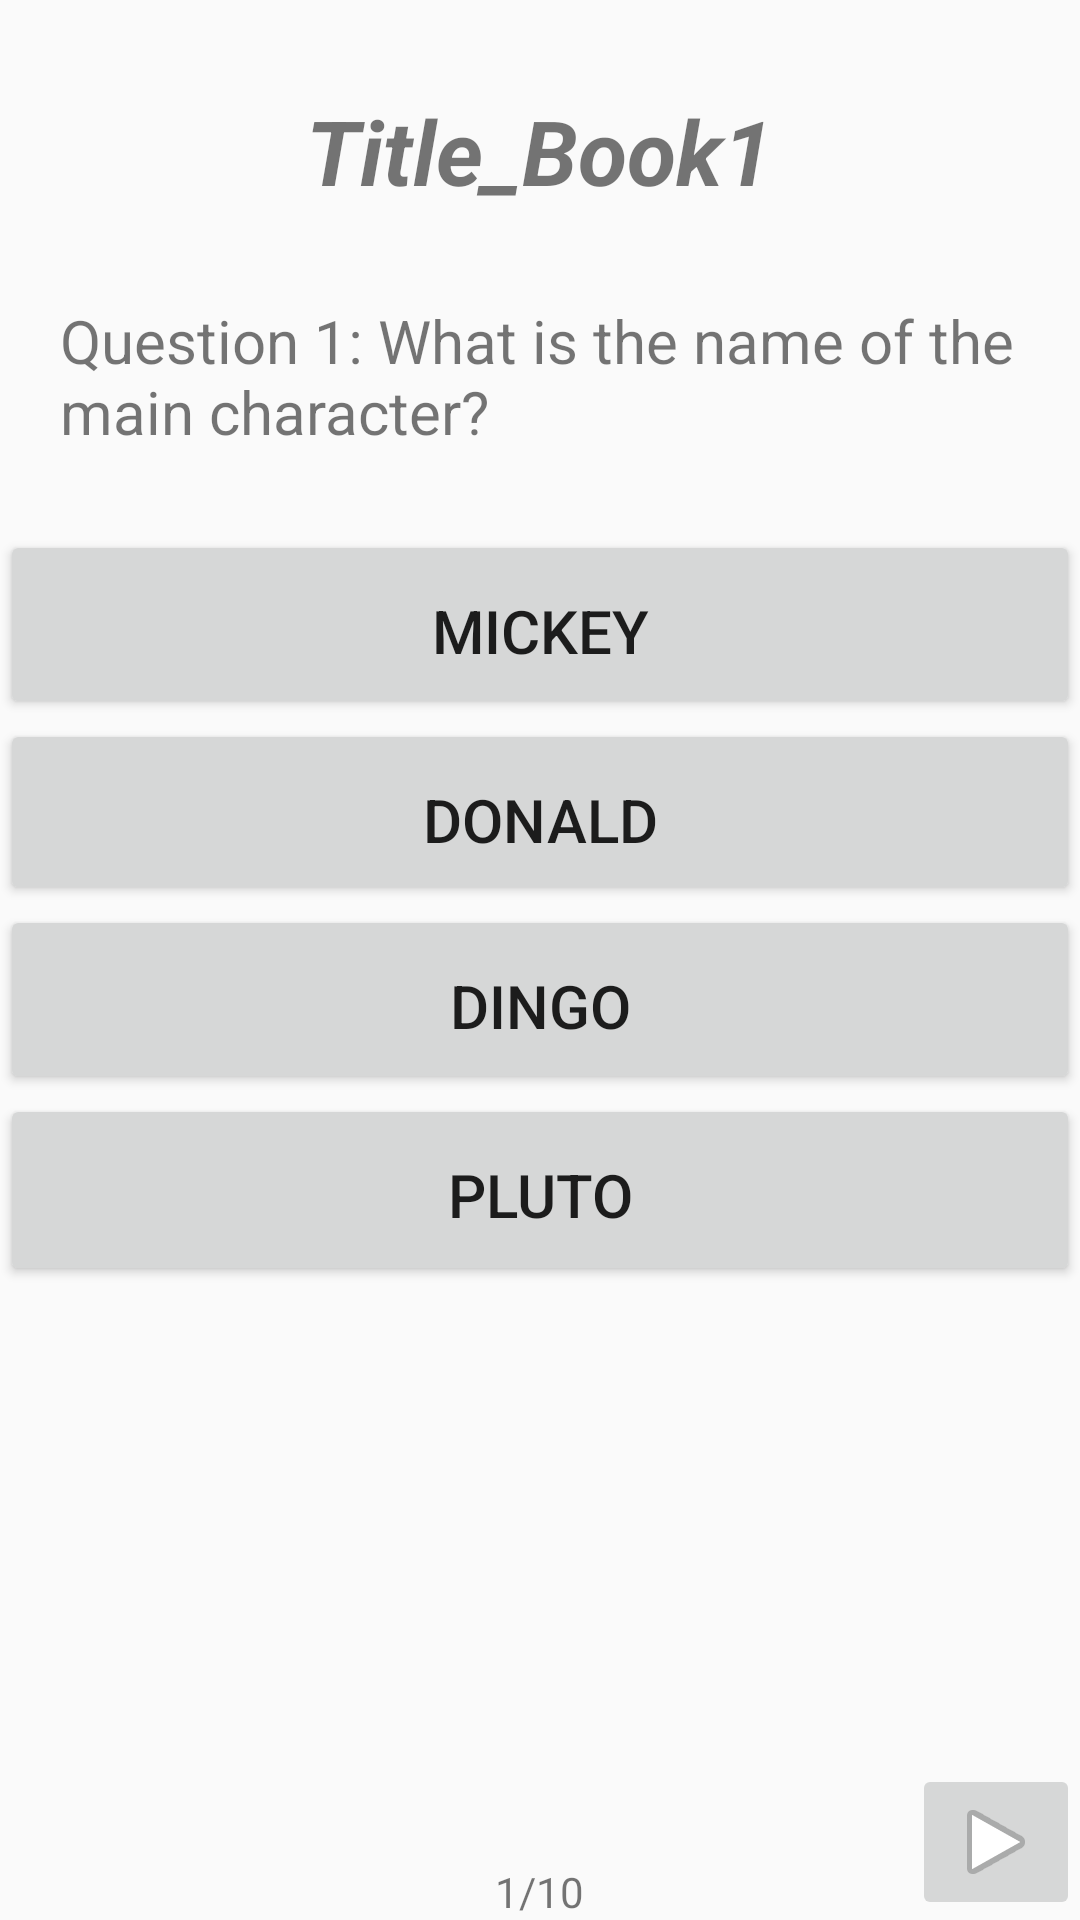

Produce the Android XML layout that renders to this screen, including the resource entries it uses.
<!-- AndroidManifest.xml: application theme AppTheme -->
<!-- res/layout/activity_questionnaire__q1__book1.xml -->
<?xml version="1.0" encoding="utf-8"?>
<RelativeLayout xmlns:android="http://schemas.android.com/apk/res/android"
    xmlns:app="http://schemas.android.com/apk/res-auto"
    xmlns:tools="http://schemas.android.com/tools"
    android:layout_width="match_parent"
    android:layout_height="match_parent"
    android:orientation="vertical"
    tools:context="bookmanager.chalmers.edu.readwin.Questionnaire_Q1_Book1">

    <TextView
        android:id="@+id/textTitle_Book1"
        android:layout_width="wrap_content"
        android:layout_height="wrap_content"
        android:layout_gravity="center_horizontal"
        android:text="Title_Book1"
        android:textSize="30sp"
        android:paddingTop="30dp"
        android:layout_alignParentTop="true"
        android:layout_centerHorizontal="true"
        android:textStyle="bold|italic">
    </TextView>


    <TextView
        android:id="@+id/textQuestion1_Book1"
        android:layout_width="wrap_content"
        android:layout_height="wrap_content"
        android:layout_gravity="center_horizontal"
        android:text="Question 1: What is the name of the main character?"
        android:textSize="20sp"
        android:paddingTop="100dp"
        android:paddingLeft="20dp"
        android:paddingRight="15dp">
    </TextView>


    <Button
        android:id="@+id/buttonAnswer4_Q1_B1"
        android:layout_width="387dp"
        android:layout_height="64dp"
        android:layout_gravity="center"
        android:padding="20dp"
        android:text="Pluto"
        android:textSize="20sp"
        tools:layout_editor_absoluteX="-1dp"
        tools:layout_editor_absoluteY="380dp"
        android:layout_below="@+id/buttonAnswer3_Q1_B1"
        android:layout_alignParentLeft="true"
        android:layout_alignParentStart="true"></Button>

    <Button
        android:id="@+id/buttonAnswer3_Q1_B1"
        android:layout_width="385dp"
        android:layout_height="63dp"
        android:layout_gravity="center"
        android:padding="20dp"
        android:text="Dingo"
        android:textSize="20sp"
        tools:layout_editor_absoluteX="0dp"
        tools:layout_editor_absoluteY="317dp"
        android:layout_below="@+id/buttonAnswer2_Q1_B1"
        android:layout_alignParentLeft="true"
        android:layout_alignParentStart="true"></Button>

    <Button
        android:id="@+id/buttonAnswer2_Q1_B1"
        android:layout_width="386dp"
        android:layout_height="62dp"
        android:layout_gravity="center"
        android:padding="20dp"
        android:text="Donald"
        android:textSize="20sp"
        tools:layout_editor_absoluteX="-1dp"
        tools:layout_editor_absoluteY="255dp"
        android:layout_below="@+id/buttonAnswer1_Q1_B1"
        android:layout_alignParentLeft="true"
        android:layout_alignParentStart="true"></Button>

    <Button
        android:id="@+id/buttonAnswer1_Q1_B1"
        android:layout_width="385dp"
        android:layout_height="63dp"
        android:layout_gravity="center"
        android:padding="20dp"
        android:text="Mickey"
        android:textSize="20sp"
        tools:layout_editor_absoluteX="1dp"
        tools:layout_editor_absoluteY="192dp"
        android:layout_below="@+id/textQuestion1_Book1"
        android:layout_alignParentLeft="true"
        android:layout_alignParentStart="true"
        android:layout_marginTop="26dp"></Button>

    <ImageButton
        android:id="@+id/imageButton_Q1toQ2_B1"
        android:layout_width="wrap_content"
        android:layout_height="wrap_content"
        app:srcCompat="@android:drawable/ic_media_play"
        tools:layout_editor_absoluteY="452dp"
        tools:layout_editor_absoluteX="321dp"
        android:layout_alignParentBottom="true"
        android:layout_alignParentRight="true"
        android:layout_alignParentEnd="true" />

    <TextView
        android:id="@+id/textView2"
        android:layout_width="wrap_content"
        android:layout_height="wrap_content"
        android:text="1/10"
        tools:layout_editor_absoluteX="177dp"
        tools:layout_editor_absoluteY="478dp"
        android:layout_alignParentBottom="true"
        android:layout_centerHorizontal="true" />

</RelativeLayout>
<!-- resources referenced by this layout -->
<resources>
  <style name="AppTheme" parent="Theme.AppCompat.Light.DarkActionBar">
          
          <item name="colorPrimary">@color/colorPrimary</item>
          <item name="colorPrimaryDark">@color/colorPrimaryDark</item>
          <item name="colorAccent">@color/colorAccent</item>
      </style>
  <!-- not gathered from this repository: default colours our renderer supplied (Android Studio template values) -->
  <color name="colorPrimary">#FF6200EE</color>
  <color name="colorPrimaryDark">#FF3700B3</color>
  <color name="colorAccent">#FF03DAC5</color>
</resources>
